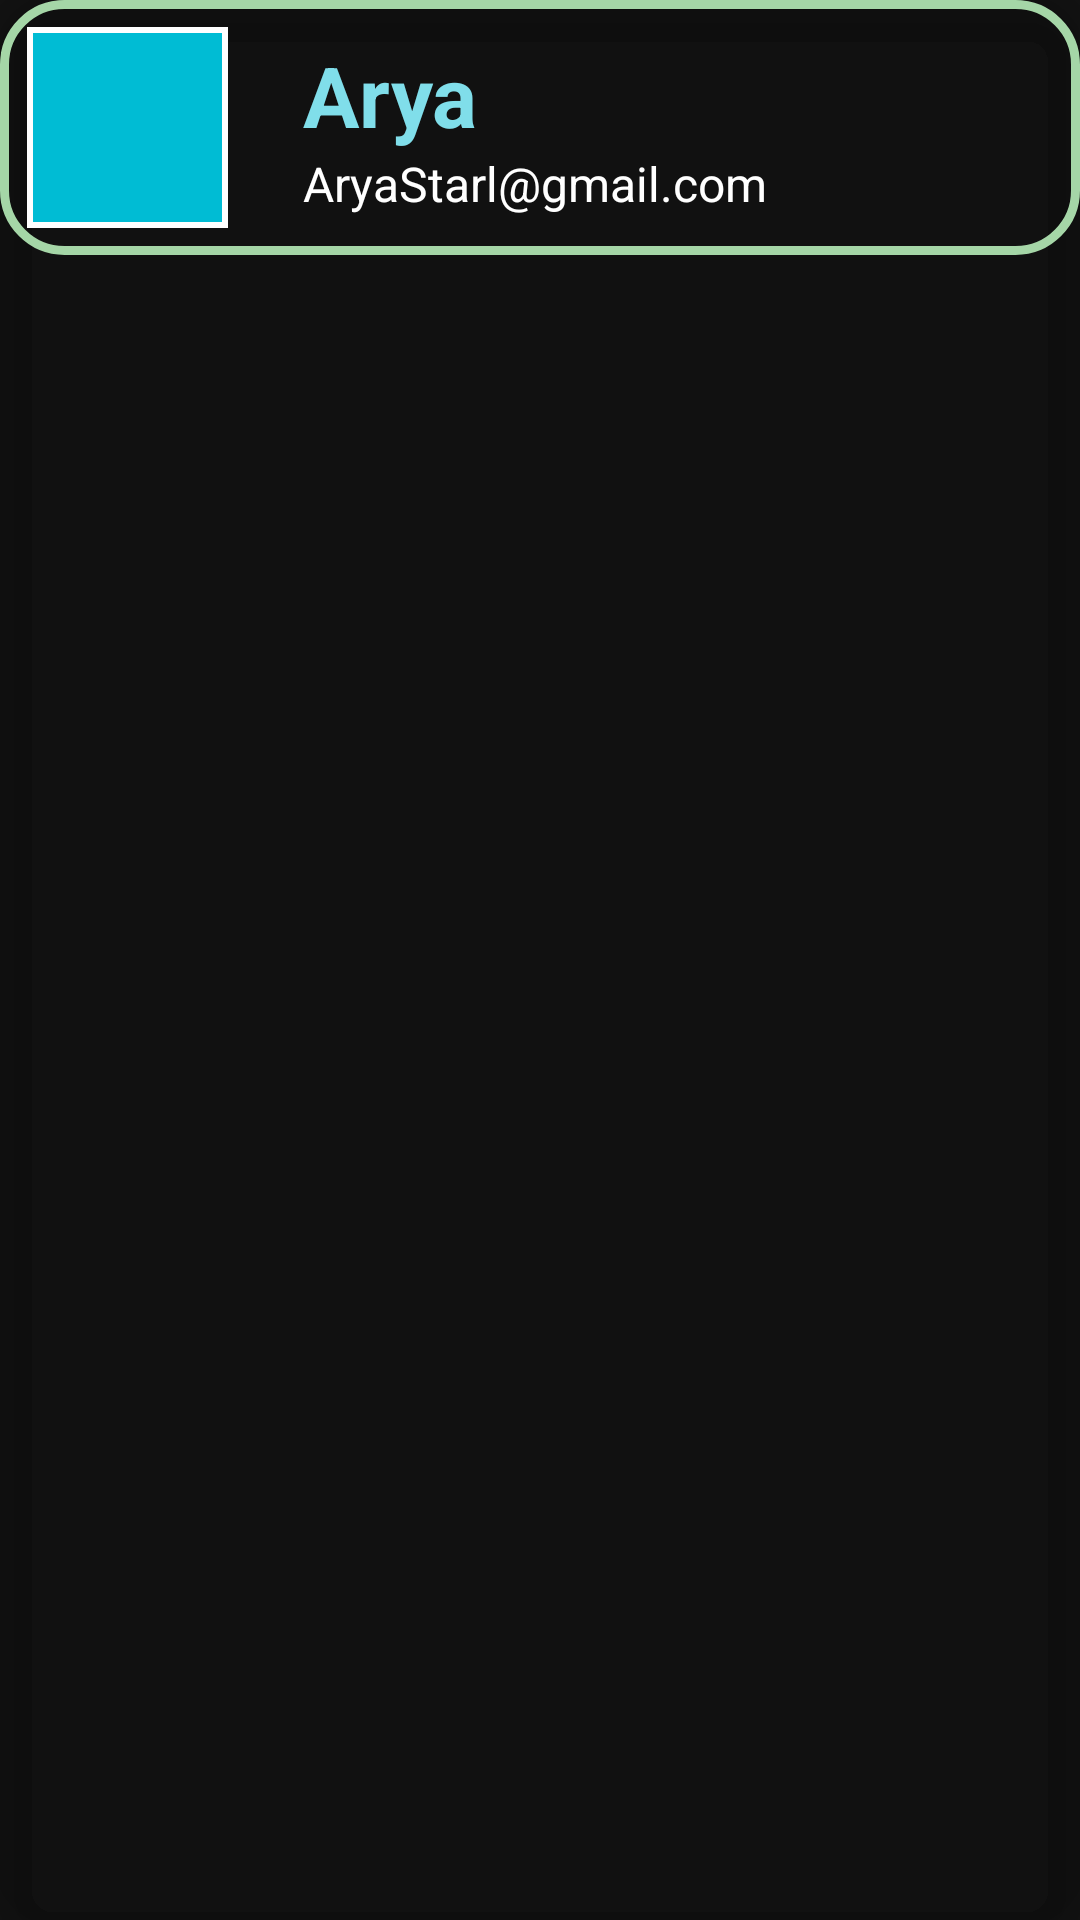

Produce the Android XML layout that renders to this screen, including the resource entries it uses.
<!-- AndroidManifest.xml: application theme Theme.Marites -->
<!-- res/layout/contact_item.xml -->
<?xml version="1.0" encoding="utf-8"?>
<androidx.cardview.widget.CardView
    xmlns:android="http://schemas.android.com/apk/res/android"
    xmlns:app="http://schemas.android.com/apk/res-auto"
    app:cardElevation="8dp"
    app:cardCornerRadius="20dp"
    app:cardBackgroundColor="@color/transparent"
    android:layout_margin="16dp"
    android:layout_width="match_parent"
    android:layout_height="wrap_content">

    <LinearLayout
        android:layout_width="match_parent"
        android:layout_height="wrap_content"
        android:background="@drawable/sh_cardbg"
        android:gravity="center_vertical"
        android:orientation="horizontal">

        <com.google.android.material.imageview.ShapeableImageView
            android:id="@+id/contact_image"
            android:layout_width="75dp"
            android:layout_height="75dp"
            android:layout_margin="5dp"
            android:background="@color/cyan_500"
            android:padding="5dp"
            android:src="@drawable/ic_person"
            app:shapeAppearanceOverlay="@style/roundedImageViewRounded"
            app:strokeColor="@color/white"
            app:strokeWidth="2dp" />

        <LinearLayout
            android:layout_width="wrap_content"
            android:layout_height="wrap_content"
            android:layout_marginStart="16dp"
            android:layout_marginVertical="6dp"
            android:orientation="vertical">

            <LinearLayout
                android:layout_width="wrap_content"
                android:layout_height="wrap_content"
                android:layout_gravity="center_vertical"
                android:orientation="horizontal">

                <TextView
                    android:id="@+id/fullName_item"
                    android:layout_width="wrap_content"
                    android:layout_height="wrap_content"
                    android:text="Arya"
                    android:textColor="@color/cyan_200"
                    android:textStyle="bold"
                    android:textSize="28sp"/>

            </LinearLayout>

                <TextView
                    android:id="@+id/userEmail_item"
                    android:layout_width="wrap_content"
                    android:layout_height="wrap_content"
                    android:text="AryaStarl@gmail.com"
                    android:textColor="@color/white"
                    android:textSize="16sp" />

        </LinearLayout>


    </LinearLayout>




</androidx.cardview.widget.CardView>
<!-- resources referenced by this layout -->
<resources>
  <color name="cyan_200">#80DEEA</color>
  <color name="cyan_500">#00BCD4</color>
  <color name="transparent">#00FFFFFF</color>
  <color name="white">#FFFFFFFF</color>
  <!-- drawable sh_cardbg (drawable) -->
  <?xml version="1.0" encoding="utf-8"?>
  <shape xmlns:android="http://schemas.android.com/apk/res/android"
      android:shape="rectangle">
      <solid android:color="@color/transparent"/>
      <stroke android:width="3dp" android:color="@color/green_200"/>
      <corners android:radius="@dimen/large_corner_radius_view" />
  </shape>
  <style name="Theme.Marites" parent="Theme.MaterialComponents.NoActionBar">
          
          <item name="colorPrimary">@color/cyan_500</item>
          <item name="colorPrimaryVariant">@color/cyan_700</item>
          <item name="colorOnPrimary">@color/white</item>
          
          <item name="colorSecondary">@color/green_200</item>
          <item name="colorSecondaryVariant">@color/green_700</item>
          <item name="colorOnSecondary">@color/black</item>
          
          <item name="android:statusBarColor" tools:targetApi="l">?attr/colorPrimaryVariant</item>
          
      </style>
  <color name="green_200">#A5D6A7</color>
  <dimen name="large_corner_radius_view">20dp</dimen>
  <color name="cyan_700">#0097A7</color>
  <color name="green_700">#388E3C</color>
  <color name="black">#FF000000</color>
</resources>
